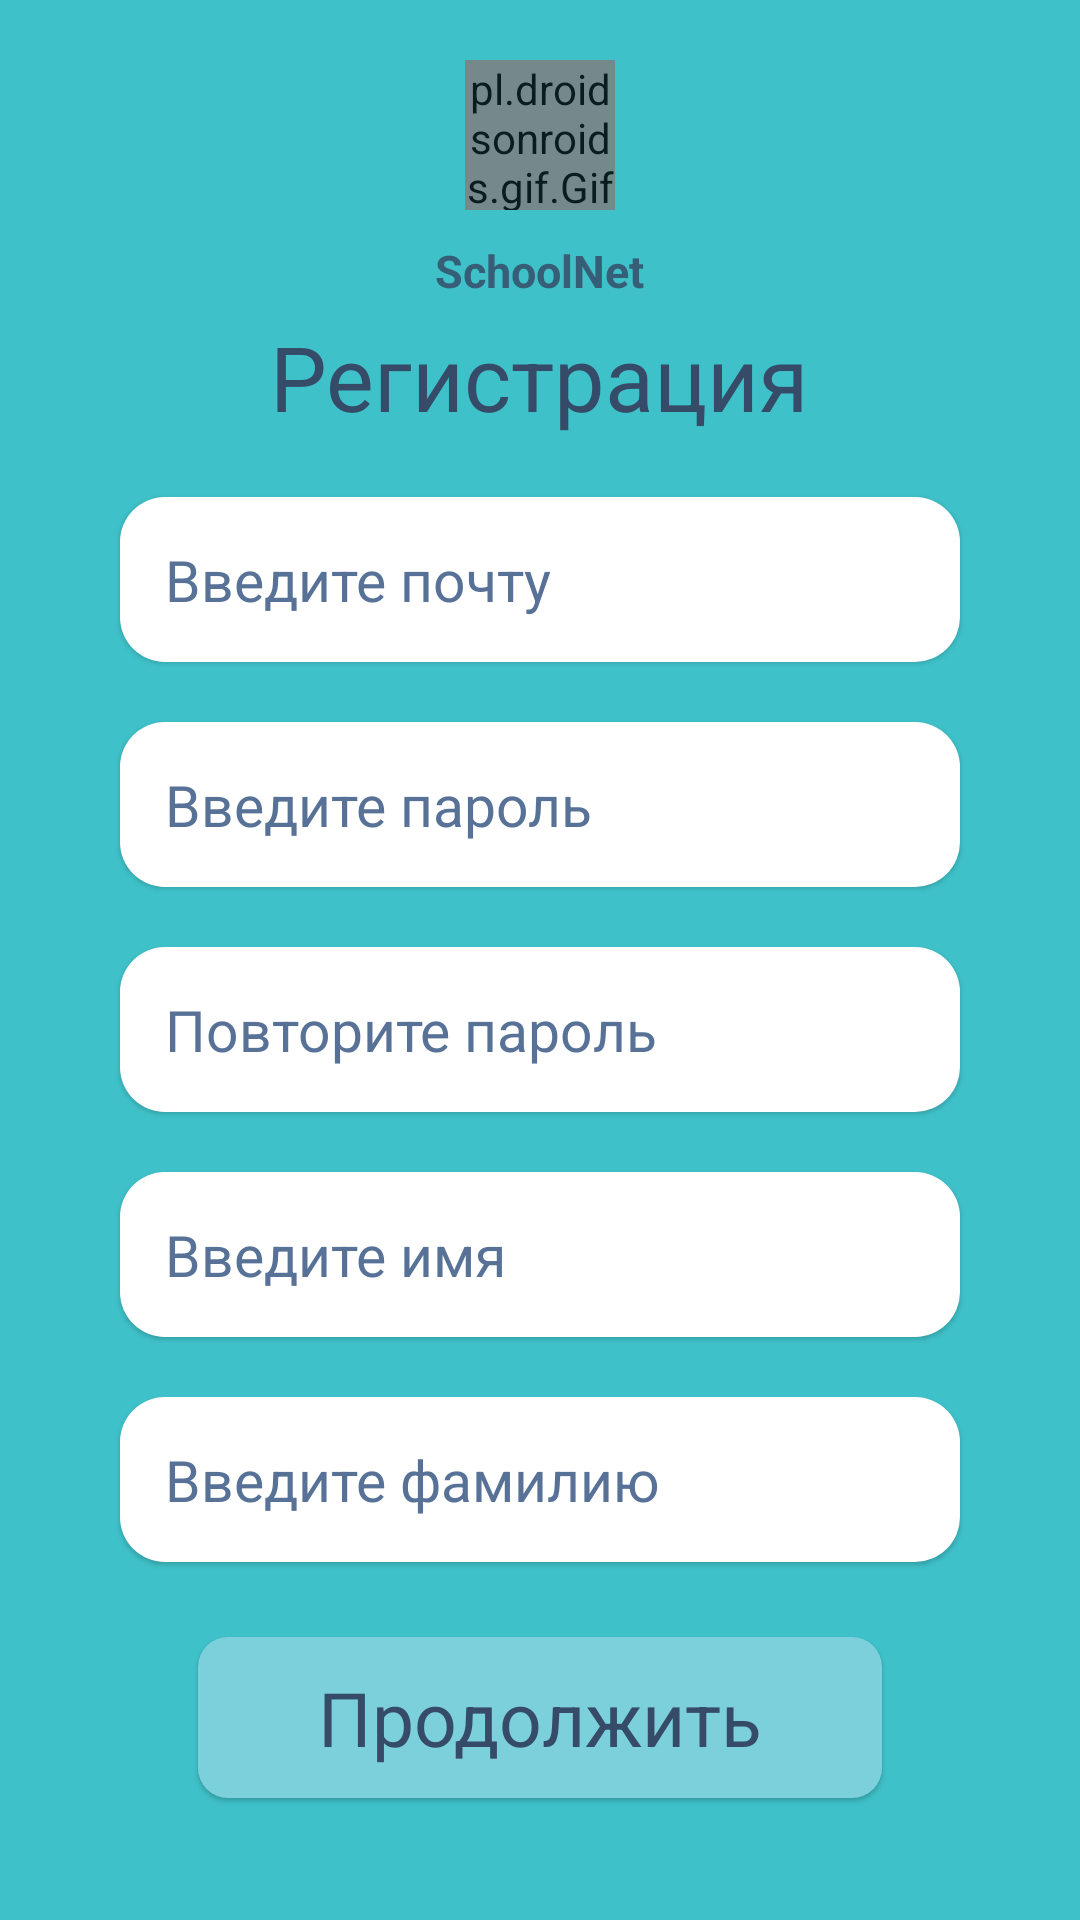

Produce the Android XML layout that renders to this screen, including the resource entries it uses.
<!-- AndroidManifest.xml: application theme Theme.MyReportCard -->
<!-- res/layout/fragment_registration.xml -->
<?xml version="1.0" encoding="utf-8"?>
<LinearLayout xmlns:android="http://schemas.android.com/apk/res/android"
    android:layout_width="match_parent"
    android:layout_height="match_parent"
    android:background="@color/schoolnet_main_color"
    android:layout_centerInParent="true"
    android:orientation="vertical">








    <pl.droidsonroids.gif.GifImageView
        android:id="@+id/loading_anim_reg"
        android:layout_marginTop="20dp"
        android:layout_width="50dp"
        android:layout_height="50dp"
        android:alpha="0.85"
        android:scaleX="1"
        android:scaleY="1"
        android:layout_gravity="center_horizontal"
        android:src="@drawable/iconus_v2_gif" >
    </pl.droidsonroids.gif.GifImageView>
    <TextView
        android:id="@+id/schoolnet_name"
        android:alpha="0.85"
        android:layout_width="wrap_content"
        android:layout_height="wrap_content"
        android:text="SchoolNet"
        android:textStyle="bold"
        android:layout_gravity="center_horizontal"
        android:textSize="15sp"
        android:layout_marginTop="10dp"
        android:textColor="@color/schoolnet_text_color">
    </TextView>
    <TextView
        android:layout_marginTop="5dp"
        android:textColor="@color/schoolnet_text_color"
        android:layout_width="wrap_content"
        android:layout_height="wrap_content"
        android:text="Регистрация"
        android:layout_gravity="center_horizontal"
        android:textSize="30sp">
    </TextView>
    <EditText
        android:hint="Введите почту"
        android:imeOptions="actionNext"
        android:singleLine="true"
        android:paddingStart="15dp"
        android:paddingEnd="15dp"
        android:background="@drawable/lesson_style"
        android:layout_marginTop="20dp"
        android:layout_marginStart="40dp"
        android:layout_marginEnd="40dp"
        android:layout_width="match_parent"
        android:layout_height="55dp"
        android:id="@+id/reg_login"
        android:elevation="1dp"
        android:textSize="19sp"
        android:textColorHint="@color/schoolnet_hint_color"
        >
    </EditText>
    <EditText
        android:imeOptions="actionNext"
        android:paddingStart="15dp"
        android:paddingEnd="15dp"
        android:id="@+id/reg_password"
        android:inputType="textPassword"
        android:background="@drawable/lesson_style"
        android:hint="Введите пароль"
        android:layout_marginTop="20dp"
        android:layout_marginStart="40dp"
        android:layout_marginEnd="40dp"
        android:textSize="19sp"
        android:layout_width="match_parent"
        android:layout_height="55dp"
        android:elevation="1dp"
        android:textColorHint="@color/schoolnet_hint_color">
    </EditText>
    <EditText
        android:imeOptions="actionNext"
        android:singleLine="true"
        android:paddingStart="15dp"
        android:paddingEnd="15dp"
        android:id="@+id/reg_password_re"
        android:inputType="textPassword"
        android:background="@drawable/lesson_style"
        android:hint="Повторите пароль"
        android:layout_marginTop="20dp"
        android:layout_marginStart="40dp"
        android:layout_marginEnd="40dp"
        android:textSize="19sp"
        android:layout_width="match_parent"
        android:layout_height="55dp"
        android:elevation="1dp"
        android:textColorHint="@color/schoolnet_hint_color"
        >
    </EditText>
    <EditText
        android:singleLine="true"
        android:imeOptions="actionNext"
        android:paddingStart="15dp"
        android:paddingEnd="15dp"
        android:id="@+id/reg_name"
        android:background="@drawable/lesson_style"
        android:hint="Введите имя"
        android:layout_marginStart="40dp"
        android:layout_marginEnd="40dp"
        android:layout_marginTop="20dp"
        android:textSize="19sp"
        android:layout_width="match_parent"
        android:layout_height="55dp"
        android:elevation="1dp"
        android:textColorHint="@color/schoolnet_hint_color"
        >
    </EditText>
    <EditText
        android:singleLine="true"
        android:imeOptions="actionDone"
        android:paddingStart="15dp"
        android:paddingEnd="15dp"
        android:id="@+id/reg_surname"
        android:background="@drawable/lesson_style"
        android:hint="Введите фамилию"
        android:layout_marginStart="40dp"
        android:layout_marginEnd="40dp"
        android:layout_marginTop="20dp"
        android:textSize="19sp"
        android:layout_width="match_parent"
        android:layout_height="55dp"
        android:elevation="1dp"
        android:textColorHint="@color/schoolnet_hint_color"
        >
    </EditText>
    <RelativeLayout
        android:layout_marginTop="25dp"
        android:layout_width="wrap_content"
        android:elevation="1dp"
        android:layout_height="wrap_content"
        android:layout_gravity="center_horizontal"
        android:background="@drawable/button_style" >

        <TextView
            android:id="@+id/reg_button"
            android:layout_width="wrap_content"
            android:layout_height="wrap_content"
            android:layout_centerInParent="true"
            android:padding="10dp"
            android:paddingStart="40dp"
            android:paddingEnd="40dp"
            android:text="Продолжить"
            android:textColor="@color/schoolnet_text_color"
            android:textSize="25sp">
        </TextView>
    </RelativeLayout>
</LinearLayout>
<!-- resources referenced by this layout -->
<resources>
  <color name="schoolnet_hint_color">#587297</color>
  <color name="schoolnet_main_color">#3fc1c9</color>
  <color name="schoolnet_text_color">#364b68</color>
  <!-- drawable button_style (drawable) -->
  <?xml version="1.0" encoding="utf-8"?>
  <shape xmlns:android="http://schemas.android.com/apk/res/android"
      android:shape="rectangle" >
      
  
      <solid android:color="@color/schoolnet_secondly_color"> </solid>
      <corners
          android:bottomRightRadius="10dp"
          android:bottomLeftRadius="10dp"
          android:topLeftRadius="10dp"
          android:topRightRadius="10dp"/>
  </shape>
  <!-- drawable iconus_v2_gif: gif bitmap (drawable, 3060 bytes) -->
  <!-- drawable lesson_style (drawable) -->
  <?xml version="1.0" encoding="utf-8"?>
  <shape xmlns:android="http://schemas.android.com/apk/res/android"
      android:shape="rectangle" android:padding="0dp">
  
      <solid android:color="@color/lesson_background"> </solid>
      <corners
          android:bottomRightRadius="15dp"
          android:bottomLeftRadius="15dp"
          android:topLeftRadius="15dp"
          android:topRightRadius="15dp"/>
  </shape>
  <style name="Theme.MyReportCard" parent="Theme.MaterialComponents.DayNight.NoActionBar">
          
          <item name="colorPrimary">@color/purple_500</item>
          <item name="colorPrimaryVariant">@color/purple_700</item>
          <item name="colorOnPrimary">@color/white</item>
          
          <item name="colorSecondary">@color/teal_200</item>
          <item name="colorSecondaryVariant">@color/teal_700</item>
          <item name="colorOnSecondary">@color/black</item>
          
          <item name="android:statusBarColor">@color/week_background</item>
          <item name="android:windowLightStatusBar">true</item>
          
          
      </style>
  <color name="schoolnet_secondly_color">#7CD0DC</color>
  <color name="lesson_background">@color/white</color>
  <color name="purple_500">#FF6200EE</color>
  <color name="purple_700">#FF3700B3</color>
  <color name="white">#FFFFFFFF</color>
  <color name="teal_200">#FF03DAC5</color>
  <color name="teal_700">#FF018786</color>
  <color name="black">#FF000000</color>
  <color name="week_background">#EFF1F3</color>
</resources>
